Run: headless pygame with SDL's dummy video driver; simulated clock (each Clock.tick advances the game by its frame time, no real sleeping); random seed 0; keys injected as events and as key.get_pressed() state; no mouse input.
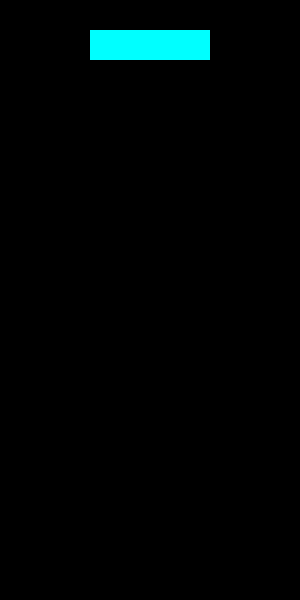
Frame 1 of 4 · flips 1–60 · no input
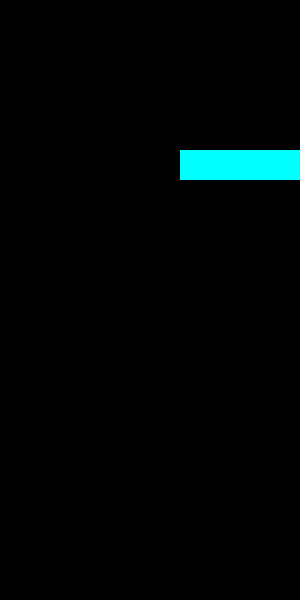
Frame 2 of 4 · flips 61–180 · tapped SPACE, RETURN · held RIGHT (→), D
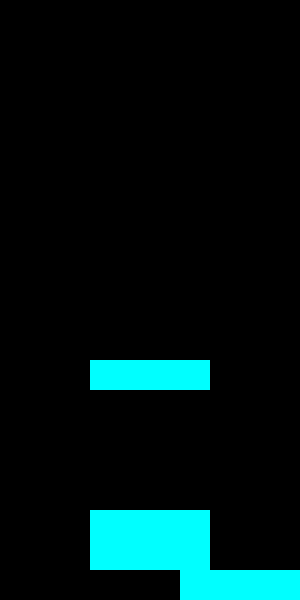
Frame 3 of 4 · flips 181–300 · held DOWN (↓), S
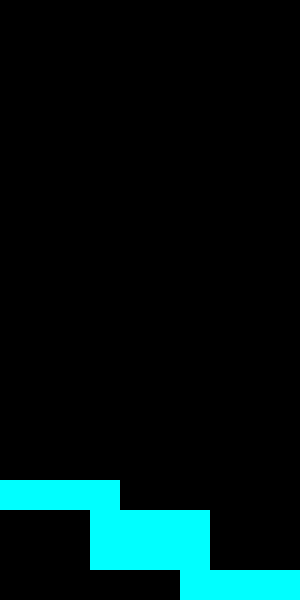
Frame 4 of 4 · flips 301–420 · held LEFT (←), A, UP (↑), W

The pygame program that drew these frames:

import pygame
import random

SCREEN_WIDTH = 300
SCREEN_HEIGHT = 600
BLOCK_SIZE = 30

COLS = SCREEN_WIDTH // BLOCK_SIZE
ROWS = SCREEN_HEIGHT // BLOCK_SIZE

FPS = 60
FALL_SPEED = 0.5

# Colors
BLACK = (0, 0, 0)
CYAN = (0, 255, 255)


# Simple shape
SHAPES = [
    [[1, 1, 1, 1]]
]

def create_grid(locked_positions):
    """Create the game grid."""

    grid = [[BLACK for _ in range(COLS)] for _ in range(ROWS)]

    for (x, y), color in locked_positions.items():
        if y >= 0:
            grid[y][x] = color

    return grid


def draw_grid(surface, grid):
    """Draw all blocks on screen."""

    for y in range(ROWS):
        for x in range(COLS):
            pygame.draw.rect(
                surface,
                grid[y][x],
                (x * BLOCK_SIZE, y * BLOCK_SIZE, BLOCK_SIZE, BLOCK_SIZE)
            )


def is_valid_position(shape, grid, offset):
    """Check if shape can be placed in a position."""

    off_x, off_y = offset

    for y, row in enumerate(shape):
        for x, cell in enumerate(row):
            if cell:
                new_x = x + off_x
                new_y = y + off_y

                # Check boundaries
                if new_x < 0 or new_x >= COLS or new_y >= ROWS:
                    return False

                # Check collision
                if new_y >= 0 and grid[new_y][new_x] != BLACK:
                    return False

    return True


def lock_shape(shape, offset, locked_positions):
    """Add shape blocks to locked positions."""

    off_x, off_y = offset

    for y, row in enumerate(shape):
        for x, cell in enumerate(row):
            if cell:
                locked_positions[(off_x + x, off_y + y)] = CYAN


def clear_full_rows(grid, locked_positions):
    """Remove full rows and shift above blocks down."""

    for y in range(ROWS - 1, -1, -1):
        if BLACK not in grid[y]:
            # Remove row
            for x in range(COLS):
                del locked_positions[(x, y)]

            # Move everything above down
            for (x, y2) in sorted(list(locked_positions), key=lambda k: k[1], reverse=True):
                if y2 < y:
                    locked_positions[(x, y2 + 1)] = locked_positions.pop((x, y2))


def draw_shape(surface, shape, offset):
    """Draw current falling shape."""

    off_x, off_y = offset

    for y, row in enumerate(shape):
        for x, cell in enumerate(row):
            if cell:
                pygame.draw.rect(
                    surface,
                    CYAN,
                    (
                        (off_x + x) * BLOCK_SIZE,
                        (off_y + y) * BLOCK_SIZE,
                        BLOCK_SIZE,
                        BLOCK_SIZE,
                    ),
                )


def main():
    pygame.init()

    screen = pygame.display.set_mode((SCREEN_WIDTH, SCREEN_HEIGHT))
    pygame.display.set_caption("Tetris")

    clock = pygame.time.Clock()

    locked_positions = {}
    current_shape = random.choice(SHAPES)
    current_pos = [COLS // 2 - 2, 0]

    fall_timer = 0
    running = True

    while running:
        grid = create_grid(locked_positions)

        # Time control
        delta_time = clock.get_rawtime() / 1000
        fall_timer += delta_time
        clock.tick(FPS)

        # Events
        for event in pygame.event.get():
            if event.type == pygame.QUIT:
                running = False

        keys = pygame.key.get_pressed()

        # Move left
        if keys[pygame.K_a]:
            new_pos = [current_pos[0] - 1, current_pos[1]]
            if is_valid_position(current_shape, grid, new_pos):
                current_pos = new_pos

        # Move right
        if keys[pygame.K_d]:
            new_pos = [current_pos[0] + 1, current_pos[1]]
            if is_valid_position(current_shape, grid, new_pos):
                current_pos = new_pos

        # Move down
        if keys[pygame.K_s]:
            new_pos = [current_pos[0], current_pos[1] + 1]
            if is_valid_position(current_shape, grid, new_pos):
                current_pos = new_pos

        # Automatic fall
        if fall_timer > FALL_SPEED:
            new_pos = [current_pos[0], current_pos[1] + 1]

            if is_valid_position(current_shape, grid, new_pos):
                current_pos = new_pos
            else:
                # Lock piece
                lock_shape(current_shape, current_pos, locked_positions)

                # New piece
                current_shape = random.choice(SHAPES)
                current_pos = [COLS // 2 - 2, 0]

                # Clear rows
                clear_full_rows(grid, locked_positions)

            fall_timer = 0

        # Draw
        screen.fill(BLACK)

        draw_grid(screen, grid)
        draw_shape(screen, current_shape, current_pos)

        pygame.display.flip()

    pygame.quit()


if __name__ == "__main__":
    main()
